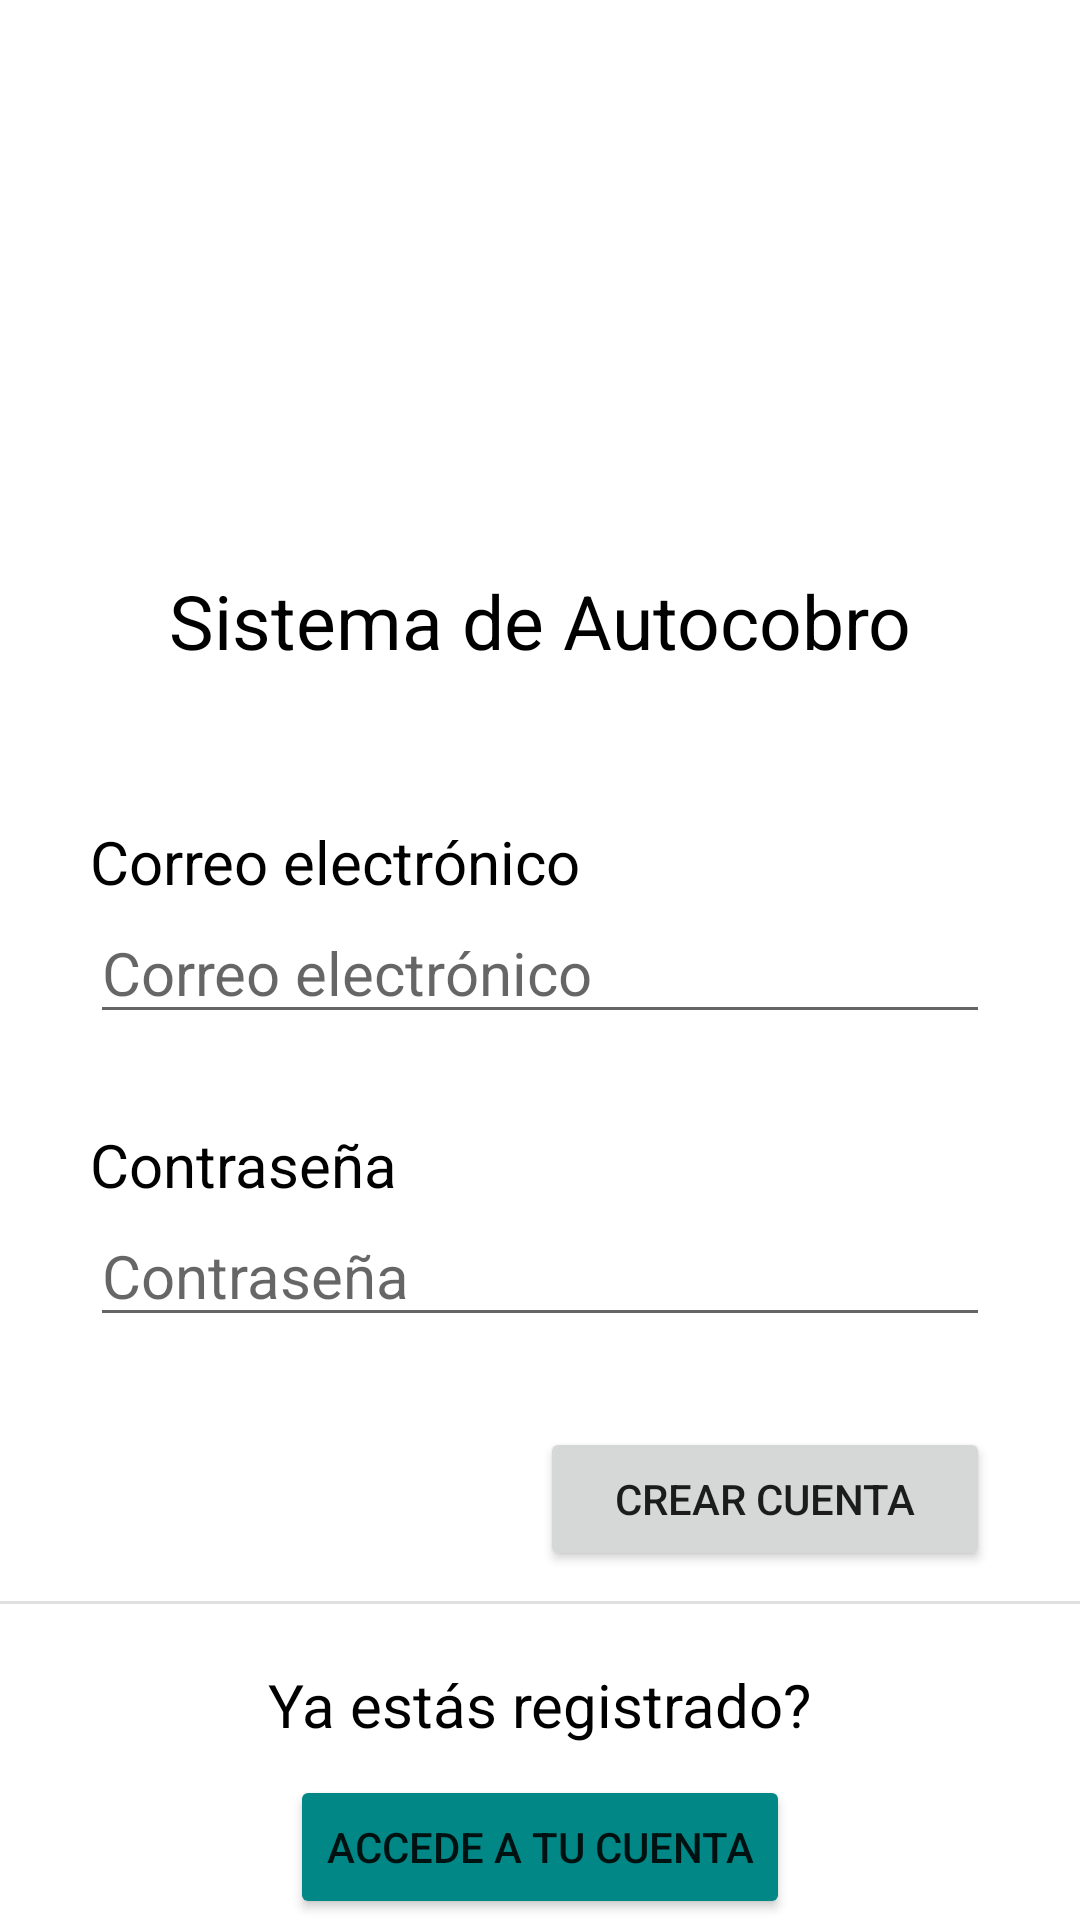

Produce the Android XML layout that renders to this screen, including the resource entries it uses.
<!-- AndroidManifest.xml: application theme Theme.DispositivosMoviles -->
<!-- res/layout/activity_signup.xml -->
<?xml version="1.0" encoding="utf-8"?>
<RelativeLayout xmlns:android="http://schemas.android.com/apk/res/android"
    xmlns:app="http://schemas.android.com/apk/res-auto"
    xmlns:tools="http://schemas.android.com/tools"
    android:layout_width="match_parent"
    android:layout_height="match_parent"
    tools:context=".SignupActivity">

    <RelativeLayout
        android:id="@+id/logoLayout"
        android:layout_marginTop="30dp"
        android:layout_centerHorizontal="true"
        android:layout_width="300dp"
        android:layout_height="wrap_content">
        <ImageView
            android:id="@+id/imageViewCompanyPlaceholder"
            android:layout_width="wrap_content"
            android:layout_height="150dp"
            app:srcCompat="@drawable/logo" />

        <TextView
            android:id="@+id/textViewCompanyName"
            android:layout_width="wrap_content"
            android:layout_height="wrap_content"
            android:layout_below="@id/imageViewCompanyPlaceholder"
            android:layout_alignParentStart="true"
            android:layout_alignParentEnd="true"
            android:layout_marginTop="10dp"
            android:gravity="center"
            android:text="@string/companyNamePlaceholder"
            android:textColor="#000000"
            android:textSize="25sp" />
    </RelativeLayout>

    <RelativeLayout
        android:id="@+id/formLayout"
        android:layout_below="@id/logoLayout"
        android:layout_marginTop="50dp"
        android:layout_centerHorizontal="true"
        android:layout_width="300dp"
        android:layout_height="wrap_content">
        <RelativeLayout
            android:id="@+id/emailLayout"
            android:layout_width="wrap_content"
            android:layout_height="wrap_content">
            <TextView
                android:id="@+id/textViewEmail"
                android:layout_width="wrap_content"
                android:layout_height="wrap_content"
                android:textSize="20sp"
                android:textColor="#000000"
                android:text="@string/email" />

            <EditText
                android:id="@+id/editTextEmail"
                android:layout_width="wrap_content"
                android:layout_height="wrap_content"
                android:layout_below="@+id/textViewEmail"
                android:layout_alignParentStart="true"
                android:layout_alignParentEnd="true"
                android:autofillHints="true"
                android:ems="10"
                android:hint="@string/email"
                android:inputType="textEmailAddress"
                android:textSize="20sp" />
        </RelativeLayout>

        <RelativeLayout
            android:id="@+id/passwordLayout"
            android:layout_below="@id/emailLayout"
            android:layout_marginTop="30dp"
            android:layout_width="wrap_content"
            android:layout_height="wrap_content">
            <TextView
                android:id="@+id/textViewPassword"
                android:layout_width="wrap_content"
                android:layout_height="wrap_content"
                android:textColor="#000000"
                android:textSize="20sp"
                android:text="@string/password" />

            <EditText
                android:id="@+id/editTextPassword"
                android:layout_width="wrap_content"
                android:layout_height="wrap_content"
                android:layout_below="@id/textViewPassword"
                android:layout_alignParentStart="true"
                android:layout_alignParentEnd="true"

                android:autofillHints="true"
                android:ems="10"
                android:hint="@string/password"
                android:inputType="textPassword"
                android:textSize="20sp" />
        </RelativeLayout>

        <Button
            android:id="@+id/buttonSignup"
            android:layout_width="150dp"
            android:layout_height="wrap_content"
            android:layout_below="@id/passwordLayout"
            android:layout_alignParentEnd="true"
            android:layout_marginTop="30dp"
            android:text="@string/signup"
            app:cornerRadius="20dp" />
    </RelativeLayout>

    <View
        android:id="@+id/divider"
        android:layout_below="@id/formLayout"
        android:layout_width="match_parent"
        android:layout_height="1dp"
        android:layout_marginTop="10dp"
        android:background="?android:attr/listDivider" />

    <RelativeLayout
        android:layout_width="wrap_content"
        android:layout_height="wrap_content"
        android:layout_below="@id/formLayout"
        android:layout_centerHorizontal="true"
        android:layout_marginTop="31dp">

        <TextView
            android:id="@+id/crearTextView"
            android:layout_width="wrap_content"
            android:layout_height="wrap_content"
            android:text="@string/ya_estas_registrado"
            android:textColor="@color/black"
            android:layout_centerHorizontal="true"
            android:textSize="20sp" />

        <Button
            android:id="@+id/buttonCreateAccount"
            android:layout_width="wrap_content"
            android:layout_height="wrap_content"
            android:layout_below="@id/crearTextView"
            android:layout_marginTop="10dp"
            android:layout_centerHorizontal="true"
            android:backgroundTint="@color/teal_700"
            android:text="@string/accede_a_tu_cuenta" />

    </RelativeLayout>


</RelativeLayout>
<!-- resources referenced by this layout -->
<resources>
  <string name="accede_a_tu_cuenta">Accede a tu cuenta</string>
  <string name="companyNamePlaceholder">Sistema de Autocobro</string>
  <string name="email">Correo electrónico</string>
  <string name="password">Contraseña</string>
  <string name="signup">crear cuenta</string>
  <string name="ya_estas_registrado">Ya estás registrado?</string>
  <style name="Theme.DispositivosMoviles" parent="Theme.MaterialComponents.DayNight.DarkActionBar">
          
          <item name="colorPrimary">@color/purple_500</item>
          <item name="colorPrimaryVariant">@color/purple_700</item>
          <item name="colorOnPrimary">@color/white</item>
          
          <item name="colorSecondary">@color/teal_200</item>
          <item name="colorSecondaryVariant">@color/teal_700</item>
          <item name="colorOnSecondary">@color/black</item>
          
          <item name="android:statusBarColor">?attr/colorPrimaryVariant</item>
          
      </style>
  <!-- not gathered from this repository: default colours our renderer supplied (Android Studio template values) -->
  <color name="purple_500">#FF6200EE</color>
  <color name="purple_700">#FF3700B3</color>
  <color name="teal_200">#FF03DAC5</color>
  <color name="teal_700">#FF018786</color>
  <color name="black">#FF000000</color>
  <color name="white">#FFFFFFFF</color>
</resources>
